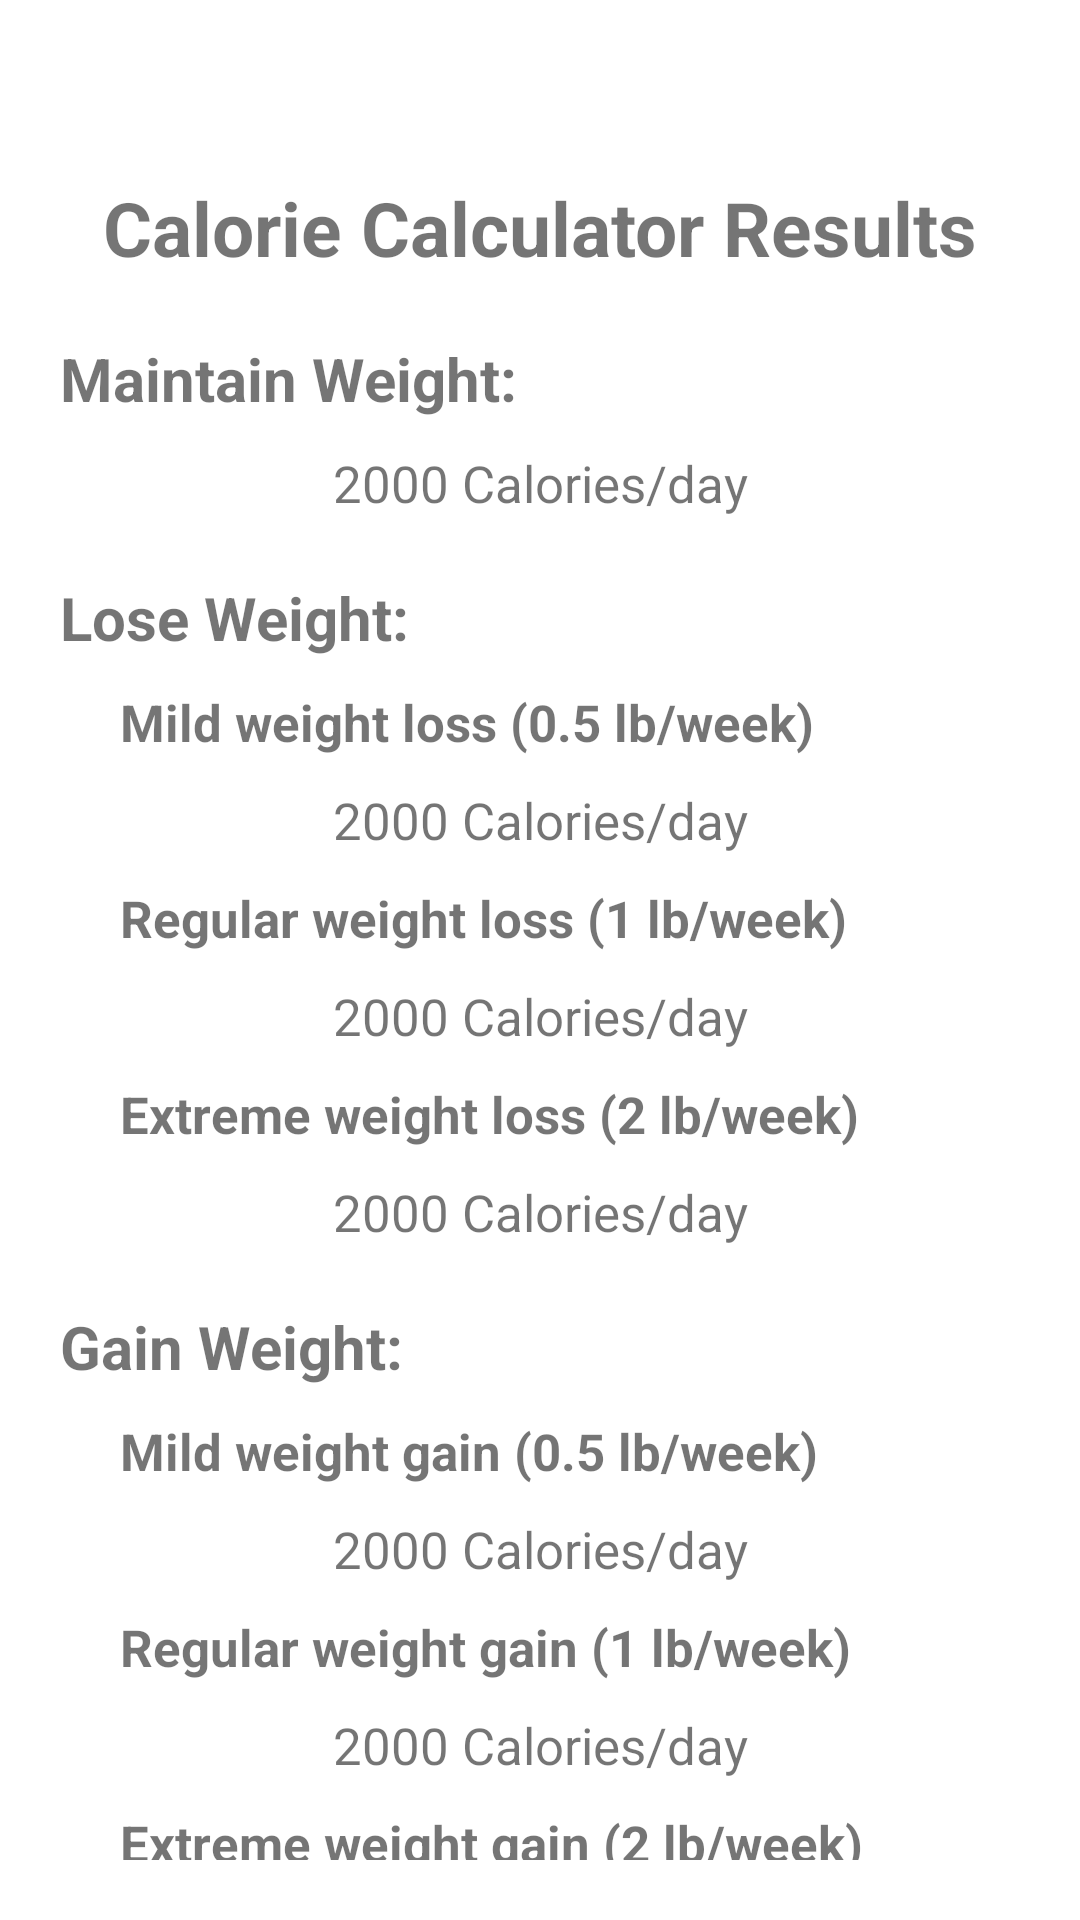

Layout XML and referenced resources for this Android screen:
<!-- AndroidManifest.xml: application theme Theme.Caloria -->
<!-- res/layout/activity_calculator_results.xml -->
<?xml version="1.0" encoding="utf-8"?>
<LinearLayout xmlns:android="http://schemas.android.com/apk/res/android"
    xmlns:app="http://schemas.android.com/apk/res-auto"
    xmlns:tools="http://schemas.android.com/tools"
    android:layout_width="match_parent"
    android:layout_height="match_parent"
    android:orientation="vertical"
    android:padding="20dp"
    tools:context=".CalculatorResults">

    <Space
        android:layout_width="match_parent"
        android:layout_height="39dp" />

    <TextView
        android:id="@+id/resultsLabel"
        android:layout_width="match_parent"
        android:layout_height="wrap_content"
        android:textSize="25dp"
        android:gravity="center"
        android:textStyle="bold"
        android:text="Calorie Calculator Results" />

    <Space
        android:layout_width="match_parent"
        android:layout_height="20dp" />

    <TextView
        android:id="@+id/maintainLabel"
        android:layout_width="match_parent"
        android:layout_height="wrap_content"
        android:textSize="20dp"
        android:textStyle="bold"
        android:text="Maintain Weight:" />

    <Space
        android:layout_width="match_parent"
        android:layout_height="10dp" />

    <TextView
        android:id="@+id/maintainCalories"
        android:layout_width="match_parent"
        android:layout_height="wrap_content"
        android:gravity="center"
        android:textSize="17dp"
        android:text="2000 Calories/day" />

    <Space
        android:layout_width="match_parent"
        android:layout_height="20dp" />

    <TextView
        android:id="@+id/loseLabel"
        android:layout_width="match_parent"
        android:layout_height="wrap_content"
        android:textSize="20dp"
        android:textStyle="bold"
        android:text="Lose Weight:" />

    <Space
        android:layout_width="match_parent"
        android:layout_height="10dp" />

    <TextView
        android:id="@+id/mildLoseLabel"
        android:layout_width="match_parent"
        android:layout_height="wrap_content"
        android:textSize="17dp"
        android:paddingLeft="20dp"
        android:textStyle="bold"
        android:text="Mild weight loss (0.5 lb/week)" />

    <Space
        android:layout_width="match_parent"
        android:layout_height="10dp" />

    <TextView
        android:id="@+id/mildCalorieLoss"
        android:layout_width="match_parent"
        android:layout_height="wrap_content"
        android:gravity="center"
        android:textSize="17dp"
        android:text="2000 Calories/day" />

    <Space
        android:layout_width="match_parent"
        android:layout_height="10dp" />

    <TextView
        android:id="@+id/regLoseLabel"
        android:layout_width="match_parent"
        android:layout_height="wrap_content"
        android:textSize="17dp"
        android:paddingLeft="20dp"
        android:textStyle="bold"
        android:text="Regular weight loss (1 lb/week)" />

    <Space
        android:layout_width="match_parent"
        android:layout_height="10dp" />

    <TextView
        android:id="@+id/regularCalorieLoss"
        android:layout_width="match_parent"
        android:layout_height="wrap_content"
        android:gravity="center"
        android:textSize="17dp"
        android:text="2000 Calories/day" />

    <Space
        android:layout_width="match_parent"
        android:layout_height="10dp" />

    <TextView
        android:id="@+id/extremeLoseLabel"
        android:layout_width="match_parent"
        android:layout_height="wrap_content"
        android:textSize="17dp"
        android:paddingLeft="20dp"
        android:textStyle="bold"
        android:text="Extreme weight loss (2 lb/week)" />

    <Space
        android:layout_width="match_parent"
        android:layout_height="10dp" />

    <TextView
        android:id="@+id/extremeCalorieLoss"
        android:layout_width="match_parent"
        android:layout_height="wrap_content"
        android:gravity="center"
        android:textSize="17dp"
        android:text="2000 Calories/day" />

    <Space
        android:layout_width="match_parent"
        android:layout_height="20dp" />

    <TextView
        android:id="@+id/gainLabel"
        android:layout_width="match_parent"
        android:layout_height="wrap_content"
        android:textSize="20dp"
        android:textStyle="bold"
        android:text="Gain Weight:" />

    <Space
        android:layout_width="match_parent"
        android:layout_height="10dp" />

    <TextView
        android:id="@+id/mildGainLabel"
        android:layout_width="match_parent"
        android:layout_height="wrap_content"
        android:textSize="17dp"
        android:paddingLeft="20dp"
        android:textStyle="bold"
        android:text="Mild weight gain (0.5 lb/week)" />

    <Space
        android:layout_width="match_parent"
        android:layout_height="10dp" />

    <TextView
        android:id="@+id/mildCalorieGain"
        android:layout_width="match_parent"
        android:layout_height="wrap_content"
        android:gravity="center"
        android:textSize="17dp"
        android:text="2000 Calories/day" />

    <Space
        android:layout_width="match_parent"
        android:layout_height="10dp" />

    <TextView
        android:id="@+id/regGainLabel"
        android:layout_width="match_parent"
        android:layout_height="wrap_content"
        android:textSize="17dp"
        android:paddingLeft="20dp"
        android:textStyle="bold"
        android:text="Regular weight gain (1 lb/week)" />

    <Space
        android:layout_width="match_parent"
        android:layout_height="10dp" />

    <TextView
        android:id="@+id/regularCalorieGain"
        android:layout_width="match_parent"
        android:layout_height="wrap_content"
        android:gravity="center"
        android:textSize="17dp"
        android:text="2000 Calories/day" />

    <Space
        android:layout_width="match_parent"
        android:layout_height="10dp" />

    <TextView
        android:id="@+id/extremeGainLabel"
        android:layout_width="match_parent"
        android:layout_height="wrap_content"
        android:textSize="17dp"
        android:paddingLeft="20dp"
        android:textStyle="bold"
        android:text="Extreme weight gain (2 lb/week)" />

    <Space
        android:layout_width="match_parent"
        android:layout_height="10dp" />

    <TextView
        android:id="@+id/extremeCalorieGain"
        android:layout_width="match_parent"
        android:layout_height="wrap_content"
        android:gravity="center"
        android:textSize="17dp"
        android:text="2000 Calories/day" />

</LinearLayout>
<!-- resources referenced by this layout -->
<resources>
  <style name="Theme.Caloria" parent="Theme.MaterialComponents.DayNight.DarkActionBar">
          
          <item name="colorPrimary">@color/purple_500</item>
          <item name="colorPrimaryVariant">@color/purple_700</item>
          <item name="colorOnPrimary">@color/white</item>
          
          <item name="colorSecondary">@color/teal_200</item>
          <item name="colorSecondaryVariant">@color/teal_700</item>
          <item name="colorOnSecondary">@color/black</item>
          
          <item name="android:statusBarColor" tools:targetApi="l">?attr/colorPrimaryVariant</item>
          
      </style>
  <!-- not gathered from this repository: default colours our renderer supplied (Android Studio template values) -->
  <color name="purple_500">#FF6200EE</color>
  <color name="purple_700">#FF3700B3</color>
  <color name="teal_200">#FF03DAC5</color>
  <color name="teal_700">#FF018786</color>
  <color name="black">#FF000000</color>
  <color name="white">#FFFFFFFF</color>
</resources>
